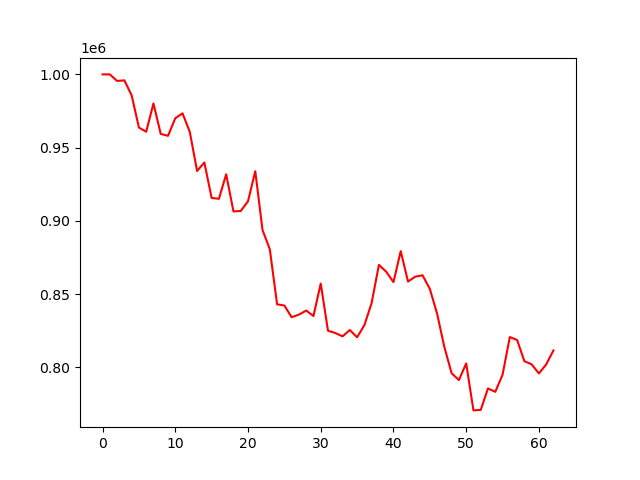

The file beside this chart, header and first rows:
account_value, date, daily_return
1000000, 2022-04-04, 
1000000, 2022-04-05, 0.0
995524, 2022-04-06, -0.004476
995929, 2022-04-07, 0.0004062
985715, 2022-04-08, -0.01025
963714, 2022-04-11, -0.02232
960836, 2022-04-12, -0.002986
980150, 2022-04-13, 0.0201
959382, 2022-04-14, -0.02119
958042, 2022-04-18, -0.001396
970058, 2022-04-19, 0.01254
973406, 2022-04-20, 0.003451
960646, 2022-04-21, -0.01311
934018, 2022-04-22, -0.02772
939826, 2022-04-25, 0.006218
915623, 2022-04-26, -0.02575
915050, 2022-04-27, -0.0006257
931797, 2022-04-28, 0.0183
906410, 2022-04-29, -0.02725
906713, 2022-05-02, 0.0003347
913368, 2022-05-03, 0.00734
933876, 2022-05-04, 0.02245
893640, 2022-05-05, -0.04309
880589, 2022-05-06, -0.0146
843003, 2022-05-09, -0.04268
842166, 2022-05-10, -0.0009927
834178, 2022-05-11, -0.009485
835941, 2022-05-12, 0.002113
838742, 2022-05-13, 0.003351
835002, 2022-05-16, -0.00446
857159, 2022-05-17, 0.02654
824949, 2022-05-18, -0.03758
823409, 2022-05-19, -0.001867
821094, 2022-05-20, -0.002811
825443, 2022-05-23, 0.005297
820482, 2022-05-24, -0.00601
828690, 2022-05-25, 0.01
843895, 2022-05-26, 0.01835
869915, 2022-05-27, 0.03083
865258, 2022-05-31, -0.005353
858149, 2022-06-01, -0.008216
879315, 2022-06-02, 0.02466
858529, 2022-06-03, -0.02364
861857, 2022-06-06, 0.003876
862824, 2022-06-07, 0.001122
853525, 2022-06-08, -0.01078
836621, 2022-06-09, -0.0198
813777, 2022-06-10, -0.02731
795880, 2022-06-13, -0.02199
791283, 2022-06-14, -0.005775
802616, 2022-06-15, 0.01432
770538, 2022-06-16, -0.03997
770893, 2022-06-17, 0.0004603
785536, 2022-06-21, 0.01899
783225, 2022-06-22, -0.002941
794849, 2022-06-23, 0.01484
820625, 2022-06-24, 0.03243
818633, 2022-06-27, -0.002427
804177, 2022-06-28, -0.01766
801998, 2022-06-29, -0.00271
... 3 more rows
